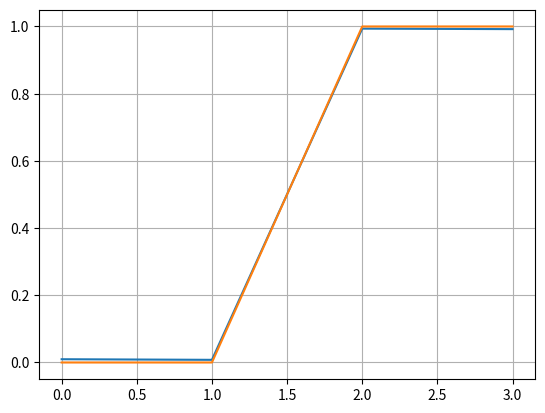

The matplotlib source for this figure:
#https://habr.com/post/271563/
import numpy as np
import matplotlib.pyplot as plt

# Сигмоида
def nonlin(x,deriv=False):
    if(deriv==True):
        return x * (1-x)
    return 1 / (1 + np.exp(-x))

# набор входных данных
X = np.array([  [0,0,1],
                [0,1,1],
                [1,0,1],
                [1,1,1] ])

# выходные данные
y = np.array([[0,0,1,1]]).T

# сделаем случайные числа более определёнными
np.random.seed(1)

# инициализируем веса случайным образом со средним 0
syn0 = 2*np.random.random((3,1)) - 1

print()
print(syn0)
print()

for iter in range(10000):

    # прямое распространение
    l0 = X
    l1 = nonlin(np.dot(l0,syn0))

    # насколько мы ошиблись?
    l1_error = y - l1


    # print(l1_error)

    # перемножим это с наклоном сигмоиды
    # на основе значений в l1
    l1_delta = l1_error * nonlin(l1,True) # !!!

    # обновим веса
    syn0 += np.dot(l0.T,l1_delta) # !!!

plt.show()

print ("Выходные данные после тренировки:")
print (l1)

plt.plot(l1)
plt.plot(y)
plt.grid(True)
plt.show()

print ("Матрица весов:")
print (syn0)
